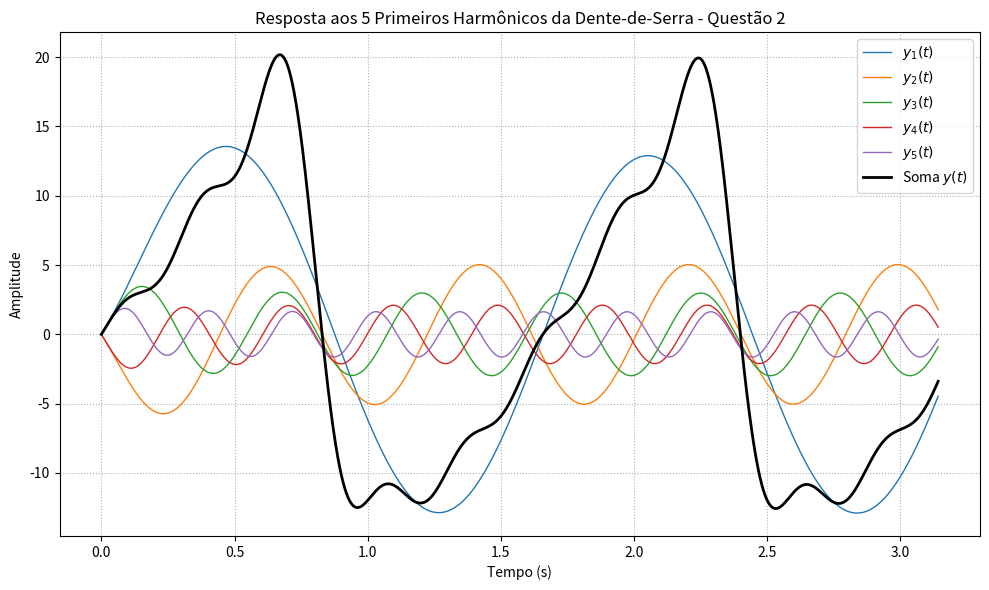

The matplotlib source for this figure:
import numpy as np
from scipy import signal
import matplotlib.pyplot as plt

# --- Sistema ----------------------------------------------------------
num = [12, 104]           # numerador  (12s + 104)
den = [1, 4]              # denominador (s + 4)
system = signal.TransferFunction(num, den)

# --- Parâmetros da dente-de-serra -------------------------------------
omega = 4                 # rad/s  (frequência fundamental)
T = 2 * np.pi / omega
t = np.linspace(0, 2*T, 5000)          # duas épocas para visualizar

# --- Acumulação dos 5 primeiros harmônicos ----------------------------
u_sum = np.zeros_like(t)
y_sum = np.zeros_like(t)

plt.figure(figsize=(10, 6))
for n in [1, 2, 3, 4, 5]:
    coef = (2 / np.pi) * ((-1)**(n + 1)) / n   # coeficiente da série
    u_n = coef * np.sin(n * omega * t)         # entrada harmônica
    _, y_n, _ = signal.lsim(system, U=u_n, T=t)  # saída filtrada
    u_sum += u_n
    y_sum += y_n
    plt.plot(t, y_n, lw=1, label=fr'$y_{n}(t)$')

# --- Soma total --------------------------------------------------------
plt.plot(t, y_sum, 'k', lw=2, label='Soma $y(t)$')
plt.title('Resposta aos 5 Primeiros Harmônicos da Dente-de-Serra - Questão 2')
plt.xlabel('Tempo (s)')
plt.ylabel('Amplitude')
plt.grid(True, linestyle=':')
plt.legend()
plt.tight_layout()
plt.show()
